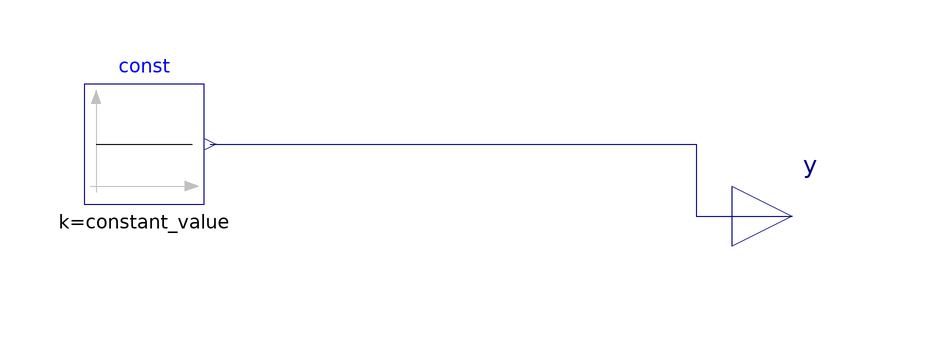

This picture is the connection diagram that the Modelica source below describes through its graphical annotations.

model SelectorBlock
  final parameter Real constant_value=if PCMType==PCMDict.PCM58C then 58
 else
     if PCMType==PCMDict.PCM48C then 48 else if PCMType==PCMDict.PCM35C then 35
 else
     0;
  parameter PCMDict PCMType;
  Modelica.Blocks.Interfaces.RealOutput y
    annotation (Placement(transformation(extent={{100,-4},{120,16}})));
  Modelica.Blocks.Sources.Constant const(k=constant_value)
    annotation (Placement(transformation(extent={{-8,8},{12,28}})));

equation
  connect(const.y, y) annotation (Line(points={{13,18},{94,18},{94,6},{110,6}},
        color={0,0,127}));
  annotation (Icon(coordinateSystem(preserveAspectRatio=false)), Diagram(
        coordinateSystem(preserveAspectRatio=false)));
end SelectorBlock;